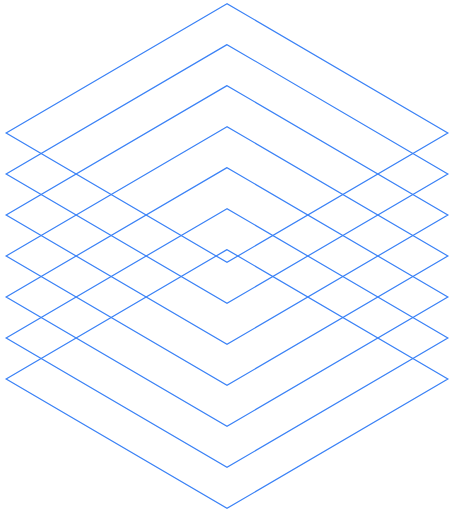
t = 0.00 s
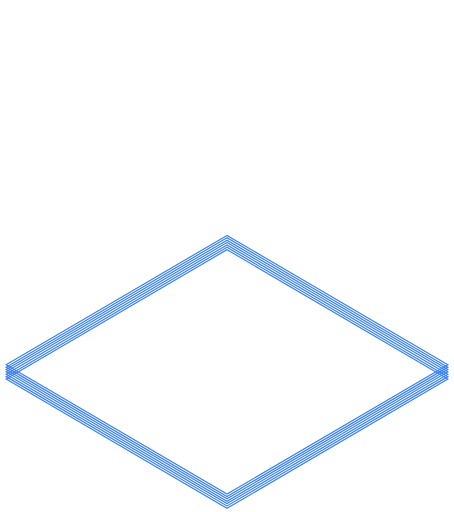
t = 0.44 s
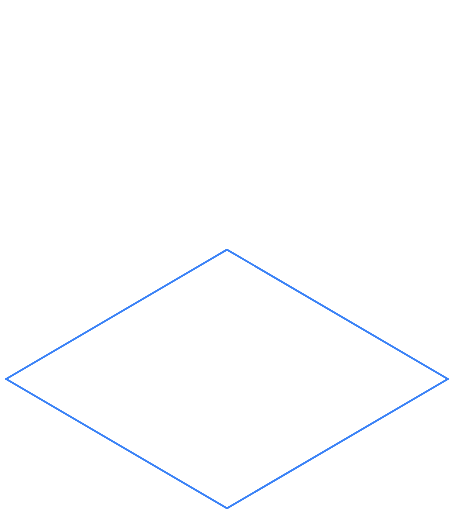
t = 0.88 s
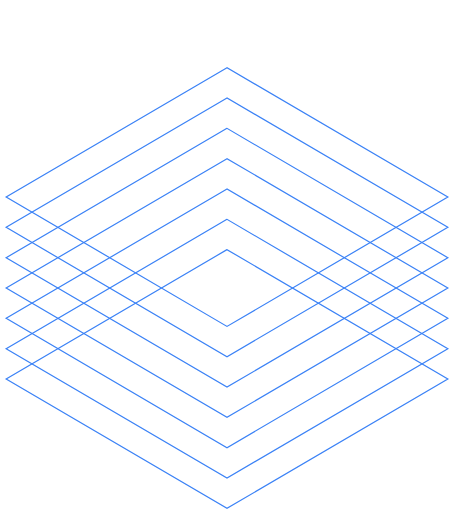
t = 1.19 s
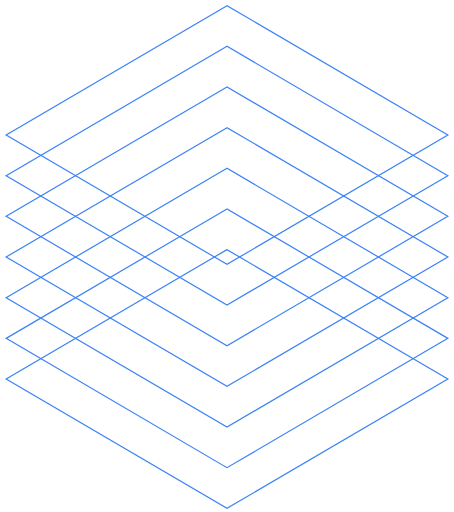
t = 1.80 s
t = 2.10 s: frame unchanged from t = 0.00 s, image omitted

The animated SVG that drew these frames (rendered in a browser with its animation timeline set to each time). Animation: 6 SMIL elements (animateTransform=6); one cycle of 2.10 s.

<?xml version="1.0" encoding="UTF-8"?>
<svg xmlns="http://www.w3.org/2000/svg" viewBox="0 0 73.14 82.47" width="220" height="248">
<defs><style>

.stack-shape {
  fill: none;
  stroke: #3b82f6;
  stroke-width: 1.2;
  stroke-miterlimit: 10;
  vector-effect: non-scaling-stroke;
}

</style></defs>
<g id="icon">
  <g id="layer1" transform="translate(0 0)">
    <animateTransform attributeName="transform"
      type="translate"
      values="0 0; 0 39.63; 0 0"
      keyTimes="0;0.42;1"
      dur="2.1s"
      calcMode="spline"
      keySplines="0.2 0.9 0.35 1; 0.2 0.9 0.35 1"
      fill="freeze" />
    <polygon class="stack-shape" points="36.57 0.58 0.99 21.42 36.57 42.26 72.15 21.42 36.57 0.58" />
  </g>
  <g id="layer2" transform="translate(0 0)">
    <animateTransform attributeName="transform"
      type="translate"
      values="0 0; 0 33.03; 0 0"
      keyTimes="0;0.42;1"
      dur="2.1s"
      calcMode="spline"
      keySplines="0.2 0.9 0.35 1; 0.2 0.9 0.35 1"
      fill="freeze" />
    <polygon class="stack-shape" points="36.57 7.18 0.99 28.02 36.57 48.86 72.15 28.02 36.57 7.18" />
  </g>
  <g id="layer3" transform="translate(0 0)">
    <animateTransform attributeName="transform"
      type="translate"
      values="0 0; 0 26.42; 0 0"
      keyTimes="0;0.42;1"
      dur="2.1s"
      calcMode="spline"
      keySplines="0.2 0.9 0.35 1; 0.2 0.9 0.35 1"
      fill="freeze" />
    <polygon class="stack-shape" points="36.57 13.79 0.99 34.63 36.57 55.47 72.15 34.63 36.57 13.79" />
  </g>
  <g id="layer4" transform="translate(0 0)">
    <animateTransform attributeName="transform"
      type="translate"
      values="0 0; 0 19.81; 0 0"
      keyTimes="0;0.42;1"
      dur="2.1s"
      calcMode="spline"
      keySplines="0.2 0.9 0.35 1; 0.2 0.9 0.35 1"
      fill="freeze" />
    <polygon class="stack-shape" points="36.57 20.4 0.99 41.23 36.57 62.07 72.15 41.23 36.57 20.4" />
  </g>
  <g id="layer5" transform="translate(0 0)">
    <animateTransform attributeName="transform"
      type="translate"
      values="0 0; 0 13.21; 0 0"
      keyTimes="0;0.42;1"
      dur="2.1s"
      calcMode="spline"
      keySplines="0.2 0.9 0.35 1; 0.2 0.9 0.35 1"
      fill="freeze" />
    <polygon class="stack-shape" points="36.57 27 0.99 47.84 36.57 68.68 72.15 47.84 36.57 27" />
  </g>
  <g id="layer6" transform="translate(0 0)">
    <animateTransform attributeName="transform"
      type="translate"
      values="0 0; 0 6.60; 0 0"
      keyTimes="0;0.42;1"
      dur="2.1s"
      calcMode="spline"
      keySplines="0.2 0.9 0.35 1; 0.2 0.9 0.35 1"
      fill="freeze" />
    <polygon class="stack-shape" points="36.57 33.61 0.99 54.45 36.57 75.28 72.15 54.45 36.57 33.61" />
  </g>
  <g id="layer7" transform="translate(0 0)">
    <polygon class="stack-shape" points="36.57 40.21 0.99 61.05 36.57 81.89 72.15 61.05 36.57 40.21" />
  </g>
</g>
</svg>
